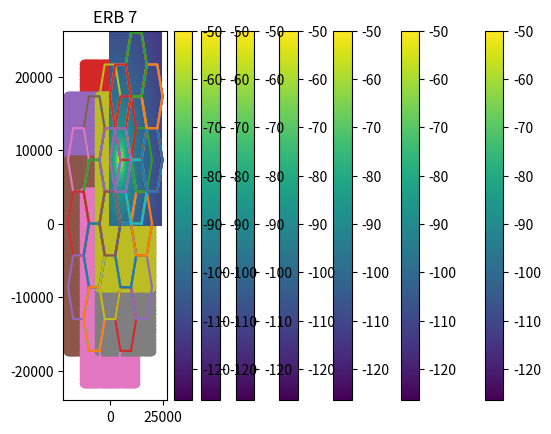

Python code for this plot:
import numpy as np
import matplotlib.pyplot as plt
import math

#constantes

RAIO = 5e3
XGRID = 5*RAIO
YGRID = 6*np.sqrt(3/4)*RAIO
OFFSET = np.pi/6
HBSS = 30
PTDBM = 57
HMOB = 5
FC = 800
AHM = 3.2*(math.log10(11.75*HMOB))**2 - 4.97

def main():

    #Chamando a função que calcula os centros dos hexagonos
    centros = calcCentros(XGRID,YGRID)
    #Chamando função que plota os 7 hexagonos num grid
    MakeGrid(centros)
    plt.scatter(np.real(centros),np.imag(centros))
    #Mostrando o plot
    plt.show()

    #Criando o grid de pontos de medição para cada Bs
    xx,yy,posEachBs = calcPontosMedicao(XGRID,YGRID,centros)
    plt.scatter(np.real(centros),np.imag(centros))
     
    #Mostrando os pontos de medição em cima do grid para as 7 Erbs
    printPontosMedicao(posEachBs,centros)
    mtPotEachBsdBm = calcMatrizPotenciasBsdbm(posEachBs)
    printREMs(xx,yy,mtPotEachBsdBm,centros)


def calcPontosMedicao(XGRID,YGRID,centros):
    passo = math.ceil(RAIO/10)
    XGRID += (XGRID % passo)
    YGRID += (YGRID % passo)
    xx, yy = np.meshgrid( np.arange(0,XGRID,passo), np.arange(0,YGRID,passo) )
    posEachBs = []
    for i in range(7):
        posBs = (xx + yy*1j) - centros[i]
        posEachBs.append(posBs)
    posEachBs = np.array(posEachBs)
    return xx,yy,posEachBs

def calcMatrizPotenciasBsdbm(posEachBs):
    mtDisEachBsNorm = np.abs(posEachBs)
    np.where(mtDisEachBsNorm < RAIO, RAIO, mtDisEachBsNorm)
    mtPldb = 69.55+26.6*math.log10(FC)+(44.9-6.55*math.log10(HBSS))*np.log10(mtDisEachBsNorm/1e3) - 13.82*math.log10(HBSS) - AHM
    mtPotEachBsdBm = PTDBM - mtPldb
    return mtPotEachBsdBm

def printREMs(xx,yy,mtPotEachBsdBm,centros):
    for i in range(7):
        plt.pcolor(xx,yy, mtPotEachBsdBm[i],vmax = -115, vmin = -50)
        plt.colorbar()
        MakeGrid(centros) 
        plt.title('ERB {}'.format(i+1) )
        plt.autoscale()
        plt.show()

def printPontosMedicao(posEachBs,centros):
    for i in range(7):
        plt.scatter(posEachBs[i].real, posEachBs[i].imag)
        plt.title('ERB {}'.format(i+1))
        MakeGrid(centros - centros[i])
        plt.autoscale()
        plt.show()


def makeHex(centro):
    PontosHex = []
    for i in range(7):
        ponto = RAIO*np.exp(np.pi/3*(i-1)*1j)
        PontosHex.append(ponto)

    pontosHex = np.asarray(PontosHex)
    pontosHex += centro
    X = np.real(pontosHex)
    Y = np.imag(pontosHex)
    plt.plot(X,Y)
    #plt.scatter(centro.real,centro.imag, marker="s")
    #plt.show()

def calcCentros(XGRID,YGRID):
    Centros = [0] 
    for a in range(6):
        centro = RAIO*np.sqrt(3)*np.exp(((a-2)*np.pi/3 + OFFSET)*1j)
        Centros.append(centro)
    

    centros = np.asarray(Centros)
    centros += complex(XGRID/2,YGRID/2)
    return centros

#Função para desenhar o grid de hexagonos
def MakeGrid(centros):
    for point in centros:
        makeHex(point)
    
    
    
main()

